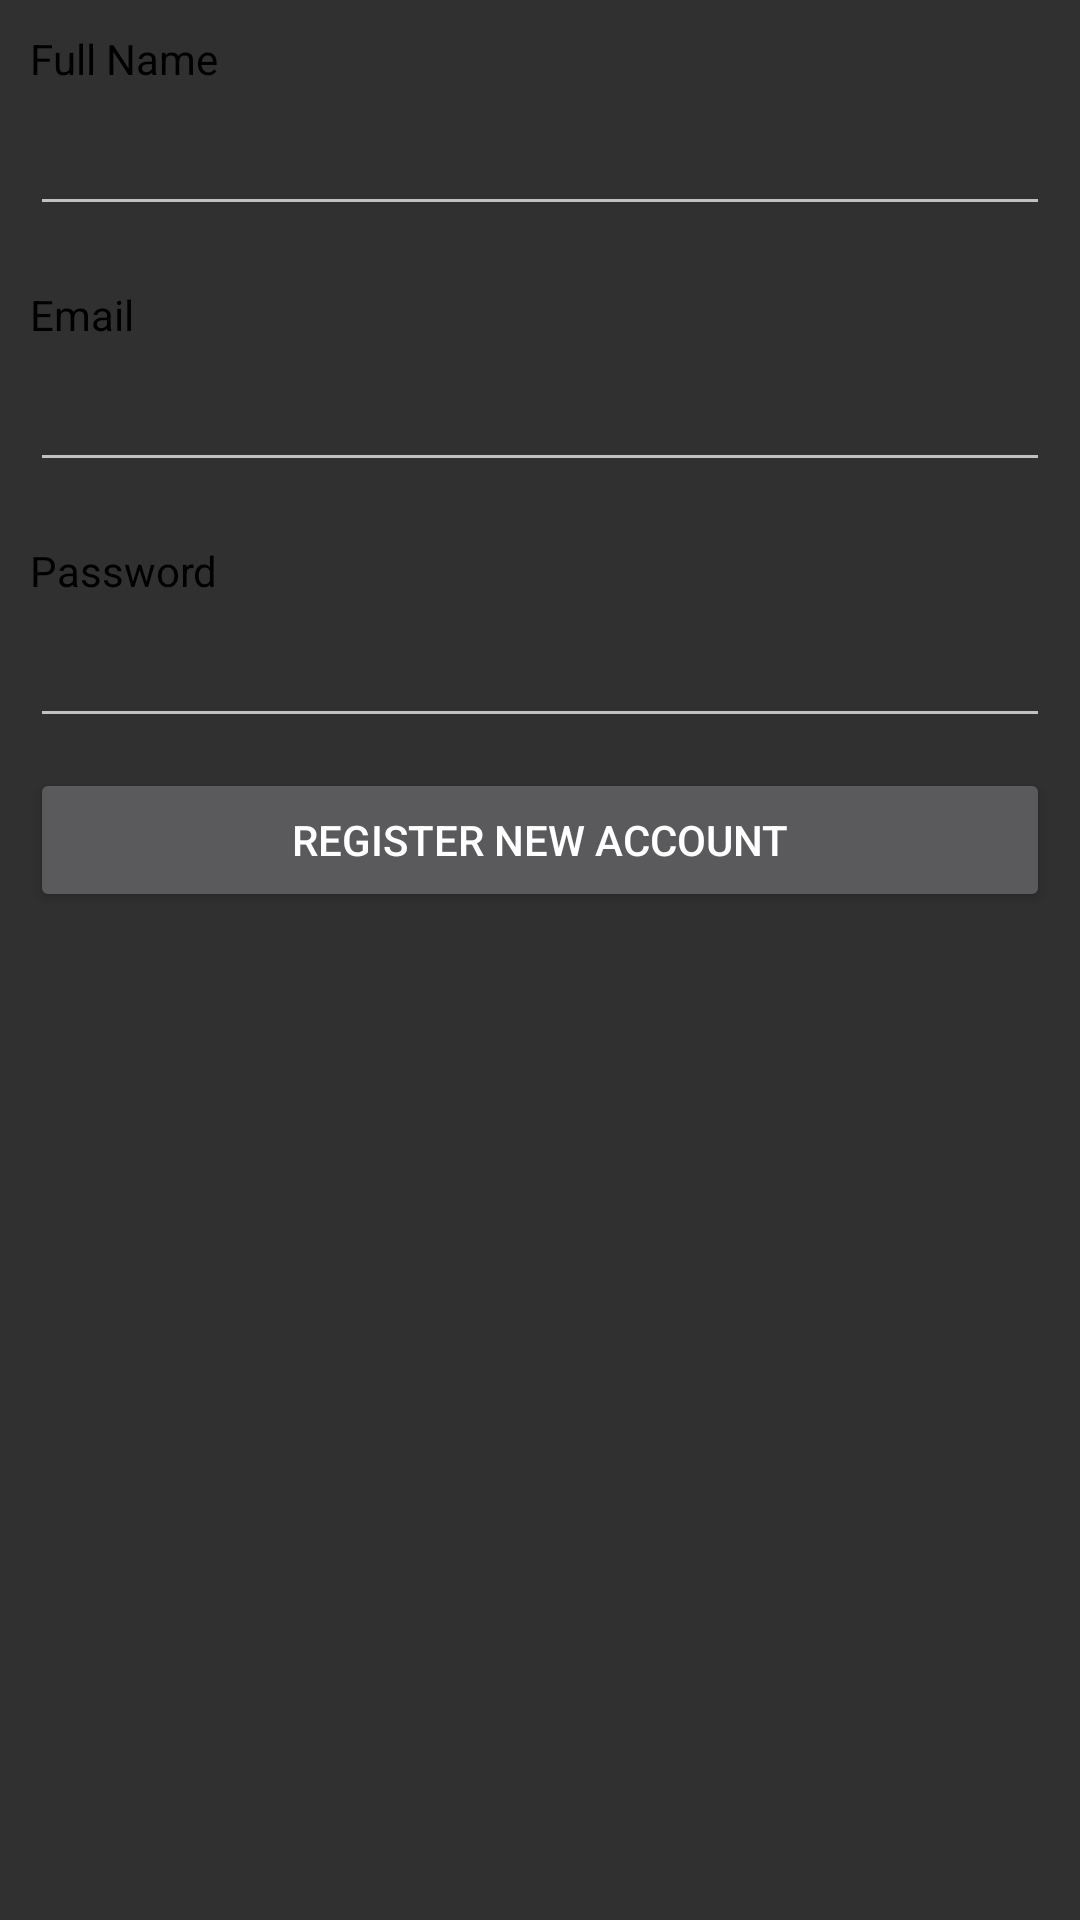

This screen was rendered from an Android layout file. Write that file and the resources it references.
<!-- AndroidManifest.xml: application theme AppTheme -->
<!-- res/layout/a_register.xml -->
<?xml version="1.0" encoding="utf-8"?>
<ScrollView
    xmlns:android="http://schemas.android.com/apk/res/android"
    xmlns:app="http://schemas.android.com/apk/res-auto"
    android:orientation="vertical"
    android:layout_width="fill_parent"
    android:layout_height="fill_parent"
    android:fillViewport="true">
    <RelativeLayout
        android:layout_width="fill_parent"
        android:layout_height="wrap_content">

        
        <LinearLayout
            xmlns:android="http://schemas.android.com/apk/res/android"
            android:orientation="vertical"
            android:layout_width="match_parent"
            android:layout_height="wrap_content"
            android:padding="10dip">
            
            <TextView
                android:layout_width="fill_parent"
                android:layout_height="wrap_content"
                android:text="Full Name"
                android:textColor="@color/black" />

            <EditText
                android:id="@+id/reg_fullname"
                android:layout_width="fill_parent"
                android:layout_height="wrap_content"
                android:layout_marginBottom="20dip"
                android:layout_marginTop="5dip"
                android:singleLine="true"
                android:textColor="@color/black" />
            
            <TextView
                android:layout_width="fill_parent"
                android:layout_height="wrap_content"
                android:text="Email"
                android:textColor="@color/black" />

            <EditText
                android:id="@+id/reg_email"
                android:layout_width="fill_parent"
                android:layout_height="wrap_content"
                android:layout_marginBottom="20dip"
                android:layout_marginTop="5dip"
                android:singleLine="true"
                android:textColor="@color/black" />
            
            <TextView
                android:layout_width="fill_parent"
                android:layout_height="wrap_content"
                android:text="Password"
                android:textColor="@color/black" />

            <EditText
                android:id="@+id/reg_password"
                android:layout_width="fill_parent"
                android:layout_height="wrap_content"
                android:layout_marginTop="5dip"
                android:password="true"
                android:singleLine="true"
                android:textColor="@color/black" />
            
            <Button android:id="@+id/btnRegister"
                android:layout_width="fill_parent"
                android:layout_height="wrap_content"
                android:layout_marginTop="10dip"
                android:text="Register New Account"/>
            

        </LinearLayout>
        
    </RelativeLayout>
</ScrollView>
<!-- resources referenced by this layout -->
<resources>
  <color name="black">#000</color>
  <style name="AppTheme" parent="Theme.AppCompat.NoActionBar">
          
          <item name="colorPrimary">@color/colorPrimary</item>
          <item name="colorPrimaryDark">@color/colorPrimaryDark</item>
          <item name="colorAccent">@color/colorAccent</item>
          
          <item name="windowActionBar">false</item>
          <item name="windowNoTitle">true</item>
      </style>
  <color name="colorPrimary">#3f51b5</color>
  <color name="colorPrimaryDark">#1976D2</color>
  <color name="colorAccent">#607D8B</color>
</resources>
